Labelled photos from "processed2", an image-classification folder in StanvenNg/DSI15_CAPSTONE_PROJ. The possible labels are: industrial style, Scandinavian style.

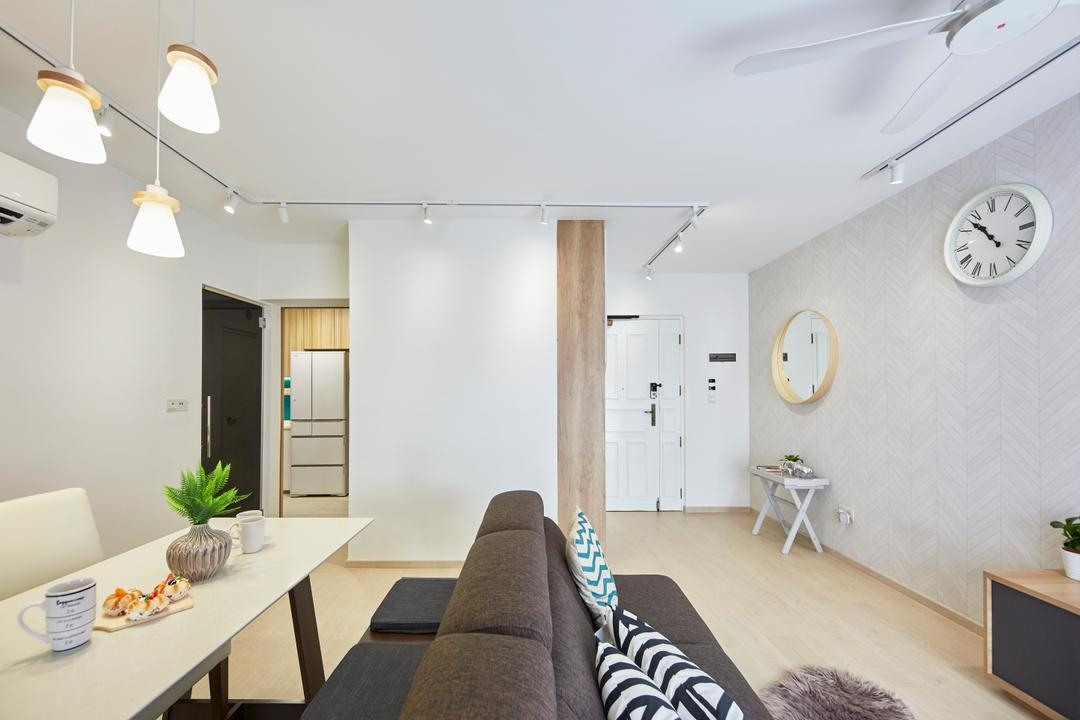
Label: Scandinavian style

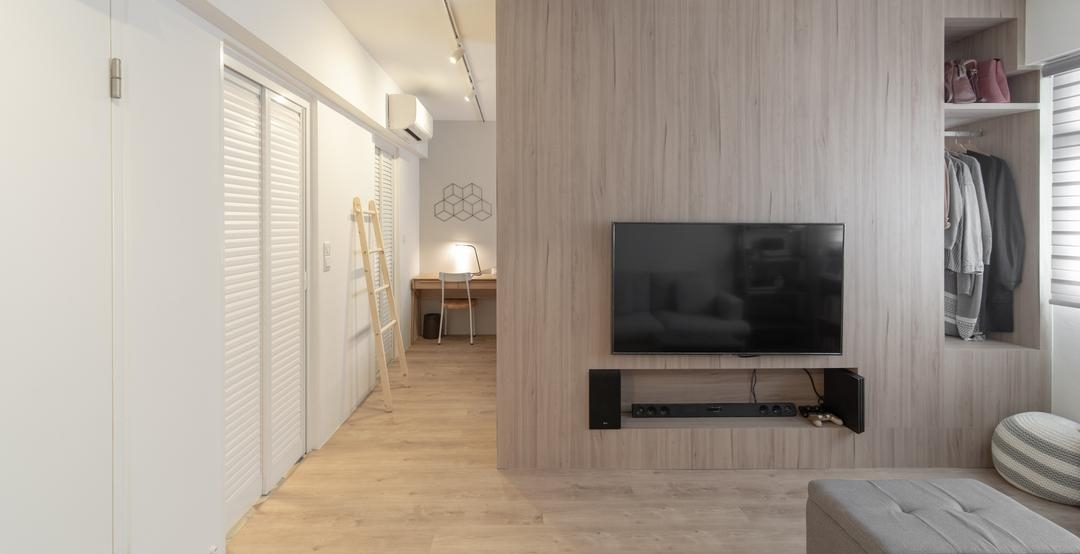
Label: Scandinavian style

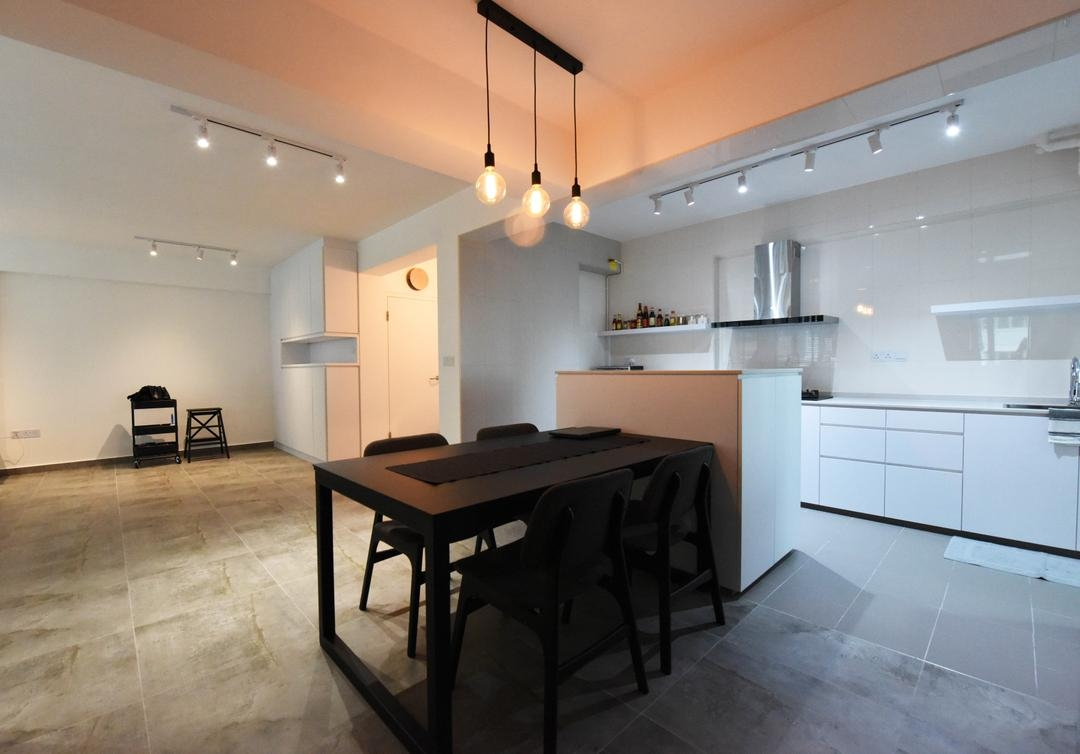
Label: industrial style

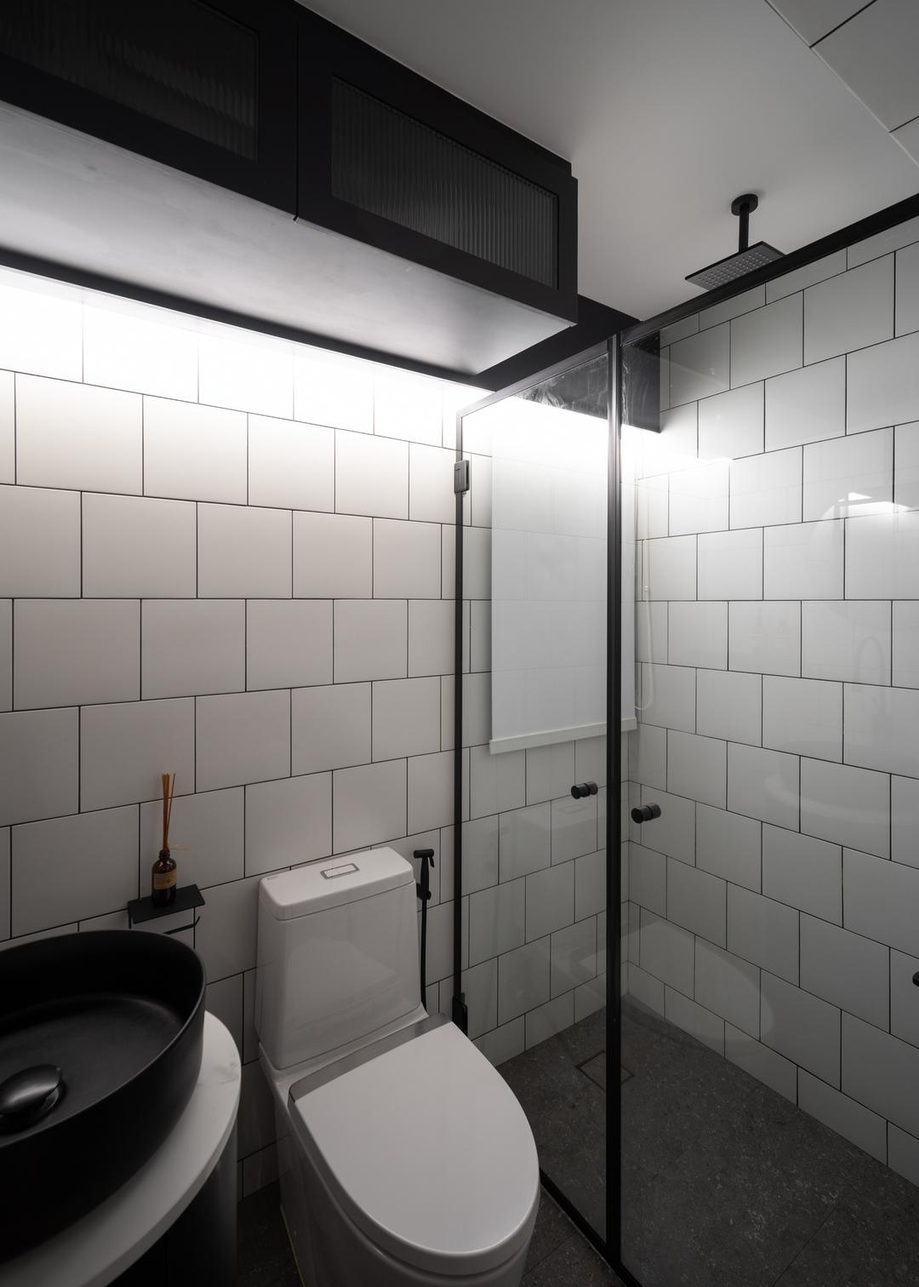
Label: industrial style

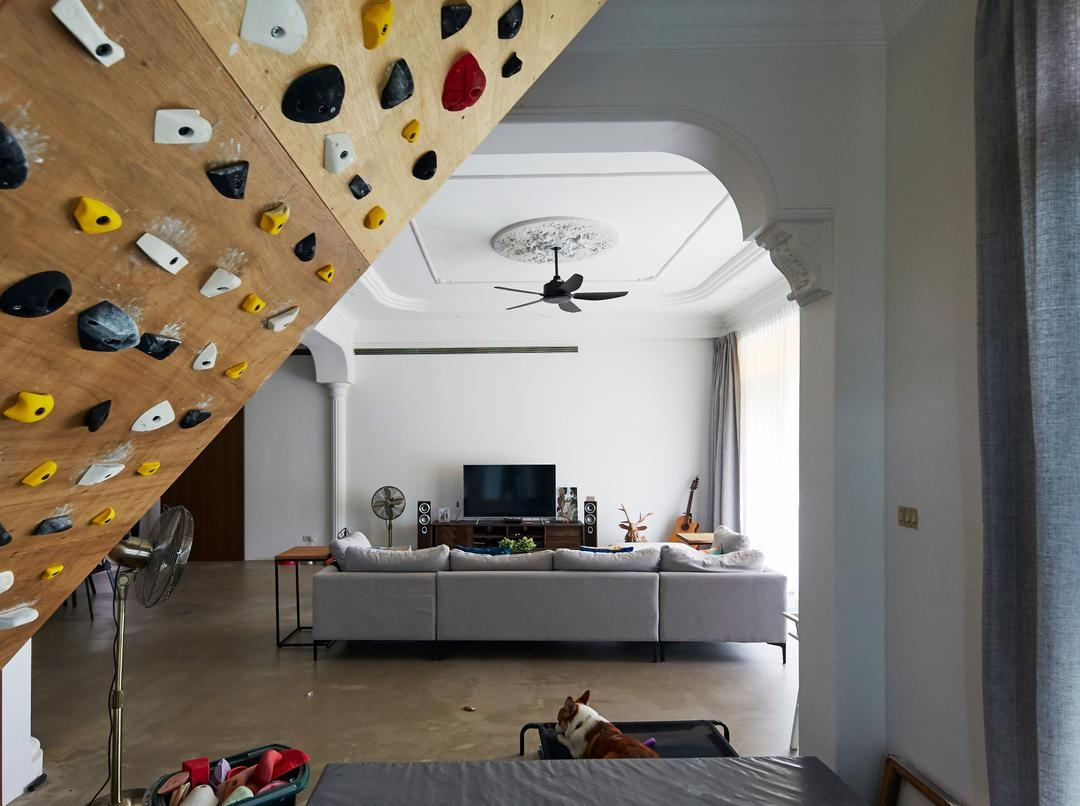
Label: industrial style

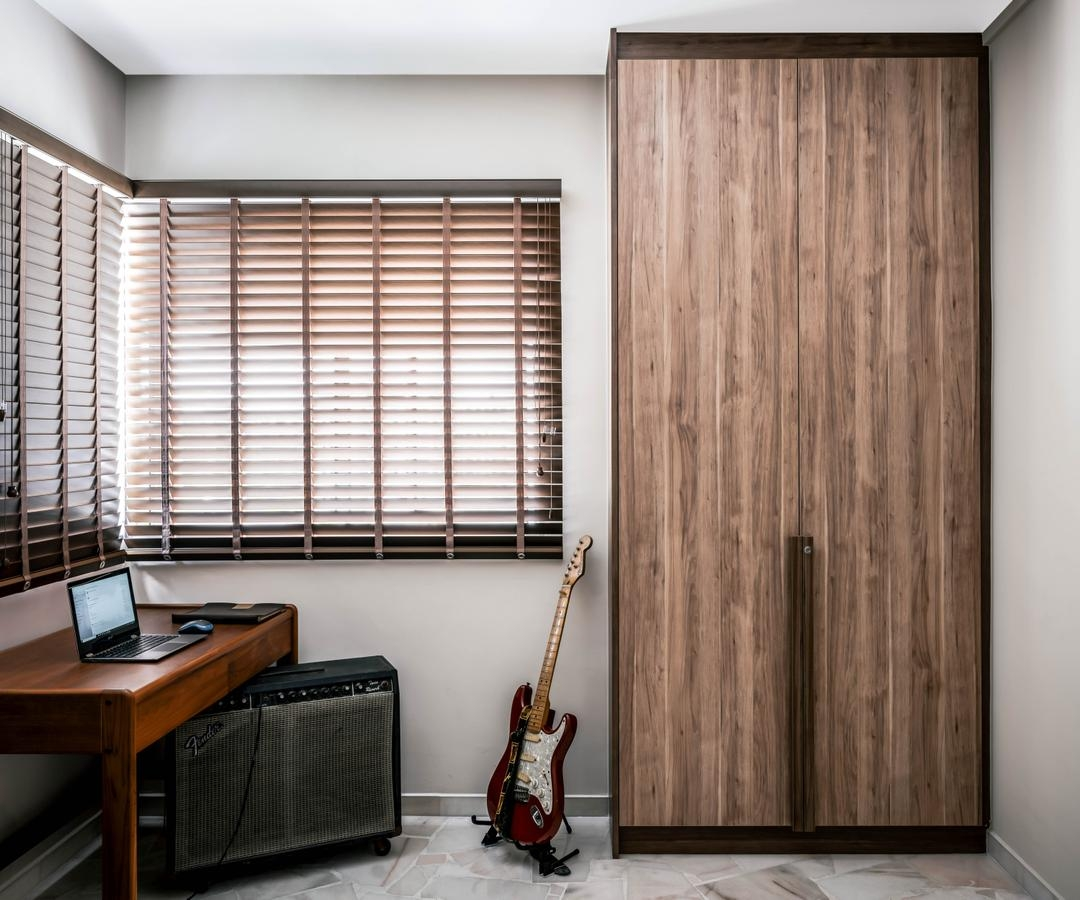
Label: Scandinavian style
